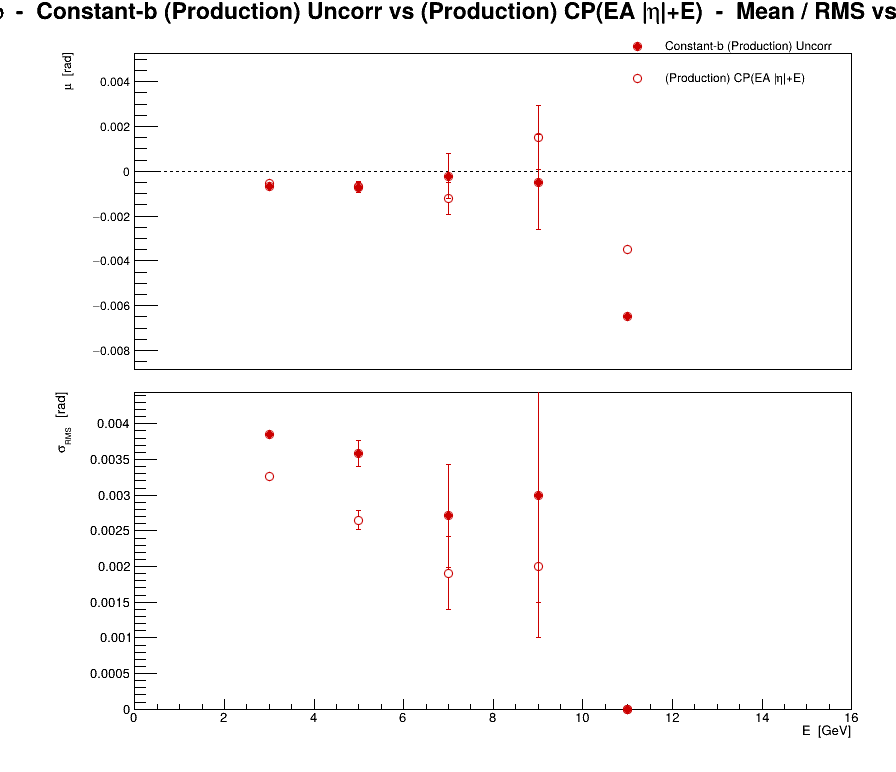

The data file committed next to this chart (first rows):
series, variant, residual, E, mu, dmu, sigma, dsigma
0, Constant-b (Production) Uncorr, phi, 3, -0.0006655, 4.73976e-05, 0.003856, 3.35152e-05
0, Constant-b (Production) Uncorr, phi, 5, -0.0007139, 0.0002527, 0.003583, 0.0001787
0, Constant-b (Production) Uncorr, phi, 7, -0.0002143, 0.001024, 0.002711, 0.0007244
0, Constant-b (Production) Uncorr, phi, 9, -0.0005, 0.002121, 0.003, 0.0015
0, Constant-b (Production) Uncorr, phi, 11, -0.0065, 0, 0, 0
1, (Production) CP(EA |#eta|+E), phi, 3, -0.0005293, 4.01108e-05, 0.003263, 2.83627e-05
1, (Production) CP(EA |#eta|+E), phi, 5, -0.0006791, 0.0001868, 0.002648, 0.0001321
1, (Production) CP(EA |#eta|+E), phi, 7, -0.001214, 0.0007204, 0.001906, 0.0005094
1, (Production) CP(EA |#eta|+E), phi, 9, 0.0015, 0.001414, 0.002, 0.001
1, (Production) CP(EA |#eta|+E), phi, 11, -0.0035, 1.48099e-11, 1.48099e-11, 1.04722e-11
